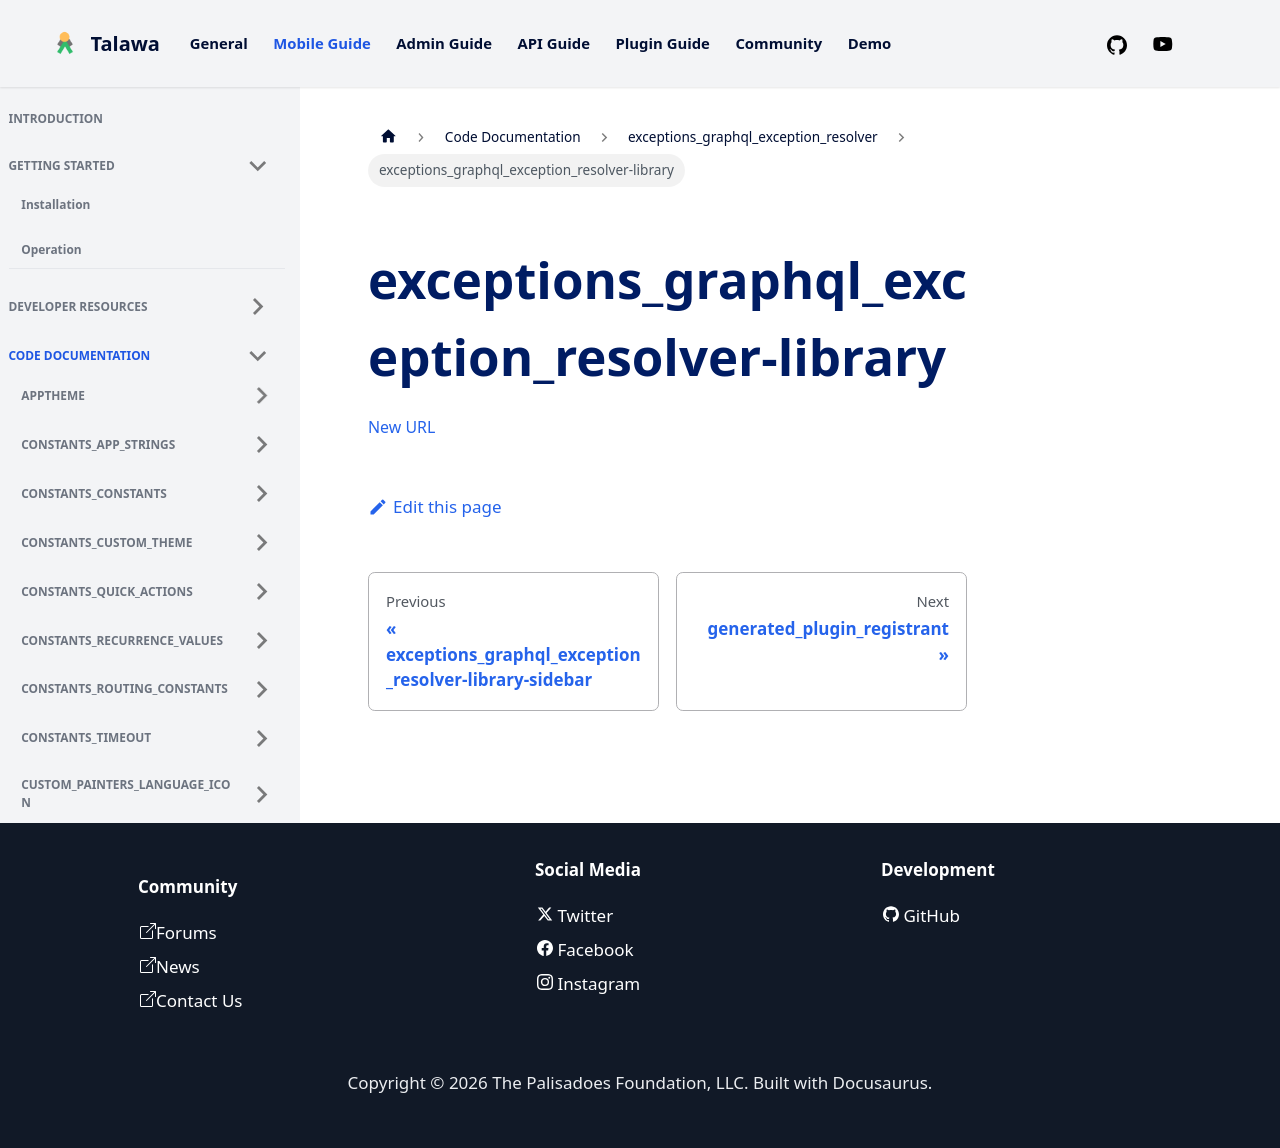

repository: PalisadoesFoundation/talawa · page: docs/auto-docs/exceptions_graphql_exception_resolver/exceptions_graphql_exception_resolver-library/index.html · generator: docusaurus

[New URL](../exceptions_graphql_exception_resolver/)
